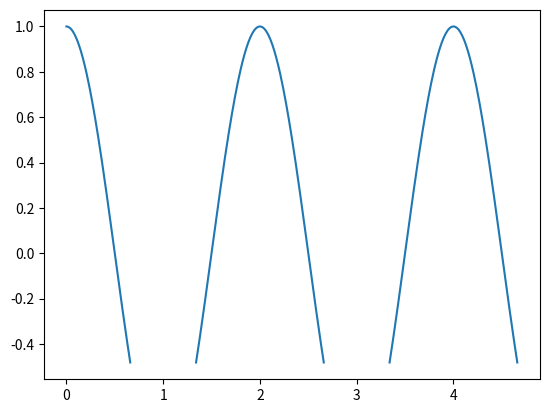

This figure's Python source:
import matplotlib.pyplot as plt
import numpy as np
x = np.arange(0.0, 5, 0.01)
y = np.cos(x*np.pi)
y_masked = np.ma.masked_where(y < -0.5, y)
plt.plot(x, y_masked)
plt.show()
